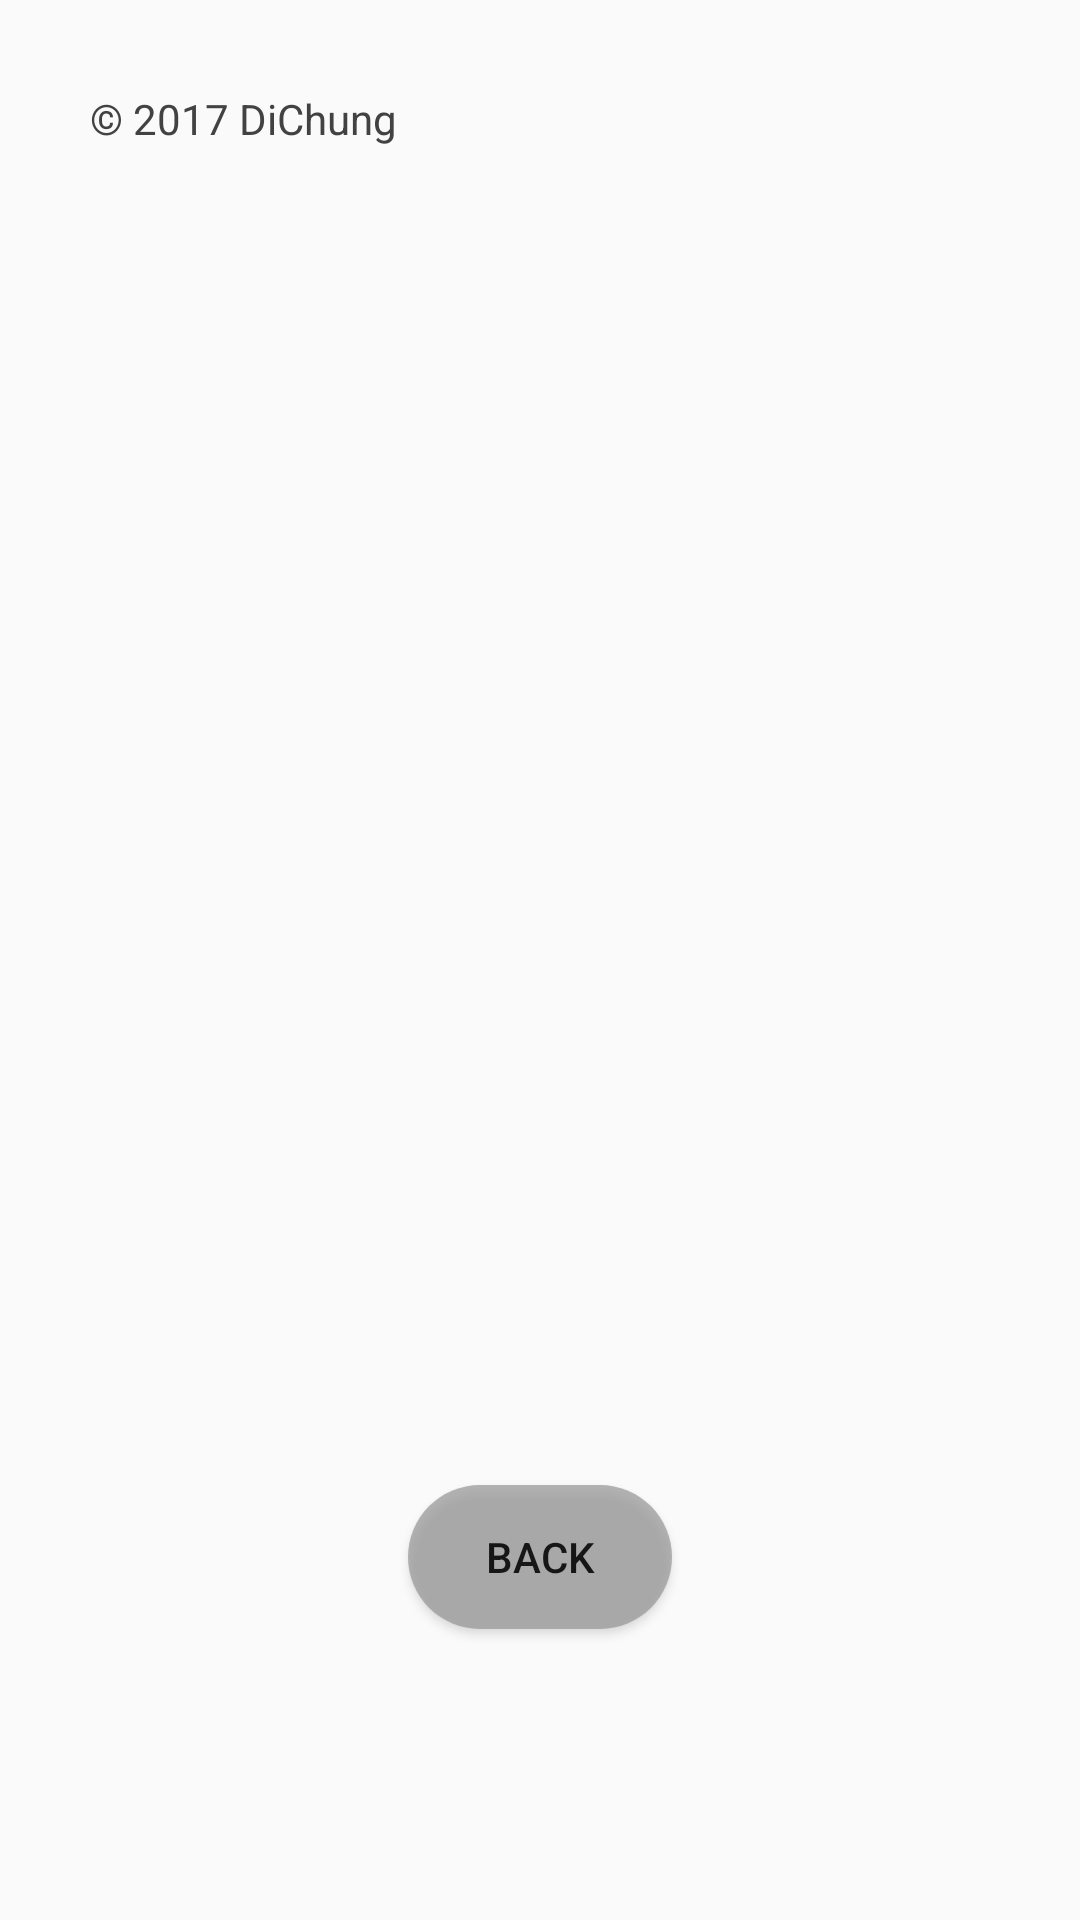

This screen was rendered from an Android layout file. Write that file and the resources it references.
<!-- AndroidManifest.xml: application theme AppTheme -->
<!-- res/layout/activity_about.xml -->
<?xml version="1.0" encoding="utf-8"?>
<LinearLayout xmlns:android="http://schemas.android.com/apk/res/android"
    xmlns:tools="http://schemas.android.com/tools"
    android:layout_width="match_parent"
    android:layout_height="match_parent"
    android:orientation="vertical"
    android:weightSum="1"
    tools:context="android.dichung.AboutActivity">


    <TextView
        android:id="@+id/textView2"
        android:layout_width="match_parent"
        android:layout_height="465dp"
        android:layout_margin="10dp"
        android:inputType="textMultiLine"
        android:padding="20dp"
        android:text="© 2017 DiChung"
        android:textColor="@color/cardview_dark_background" />

    <Button
        android:id="@+id/button3"
        android:layout_width="wrap_content"
        android:layout_height="wrap_content"
        android:layout_gravity="center"
        android:layout_margin="10dp"
        android:background="@drawable/button_states"
        android:onClick="doBack"
        android:text="Back" />

</LinearLayout>
<!-- resources referenced by this layout -->
<resources>
  <!-- drawable button_states (drawable) -->
  <?xml version="1.0" encoding="utf-8"?>
  <selector xmlns:android="http://schemas.android.com/apk/res/android">
      <item android:state_enabled="false">
          <layer-list>
  
              <item>
                  <shape android:shape="rectangle">
                      <corners android:radius="1000dp" />
                      <solid android:color="#dedede" />
                      <padding
                          android:bottom="4dp"
                          android:left="4dp"
                          android:right="4dp"
                          android:top="4dp" />
                  </shape>
              </item>
          </layer-list>
  
      </item>
      <item android:state_pressed="false">
          <layer-list>
  
              <item>
                  <shape android:shape="rectangle">
                      <corners android:radius="1000dp" />
                      <solid android:color="#b4969696" />
                      <padding
                          android:bottom="4dp"
                          android:left="4dp"
                          android:right="4dp"
                          android:top="4dp" />
                  </shape>
              </item>
          </layer-list>
  
      </item>
      <item android:state_pressed="true">
          <layer-list>
              <item>
                  <shape android:shape="rectangle">
                      <corners android:radius="1000dp" />
                      <solid android:color="#b4249929"/>
                      <padding
                          android:bottom="4dp"
                          android:left="4dp"
                          android:right="4dp"
                          android:top="4dp" />
                  </shape>
              </item>
          </layer-list>
  
      </item>
  
  </selector>
  <style name="AppTheme" parent="Theme.AppCompat.Light.NoActionBar">
          
          <item name="colorPrimary">@color/colorPrimary</item>
          <item name="colorPrimaryDark">@color/cardview_dark_background</item>
          <item name="colorAccent">@color/colorOldGreen</item>
  
      </style>
  <color name="colorPrimary">#3F51B5</color>
  <color name="colorOldGreen">#249929</color>
</resources>
